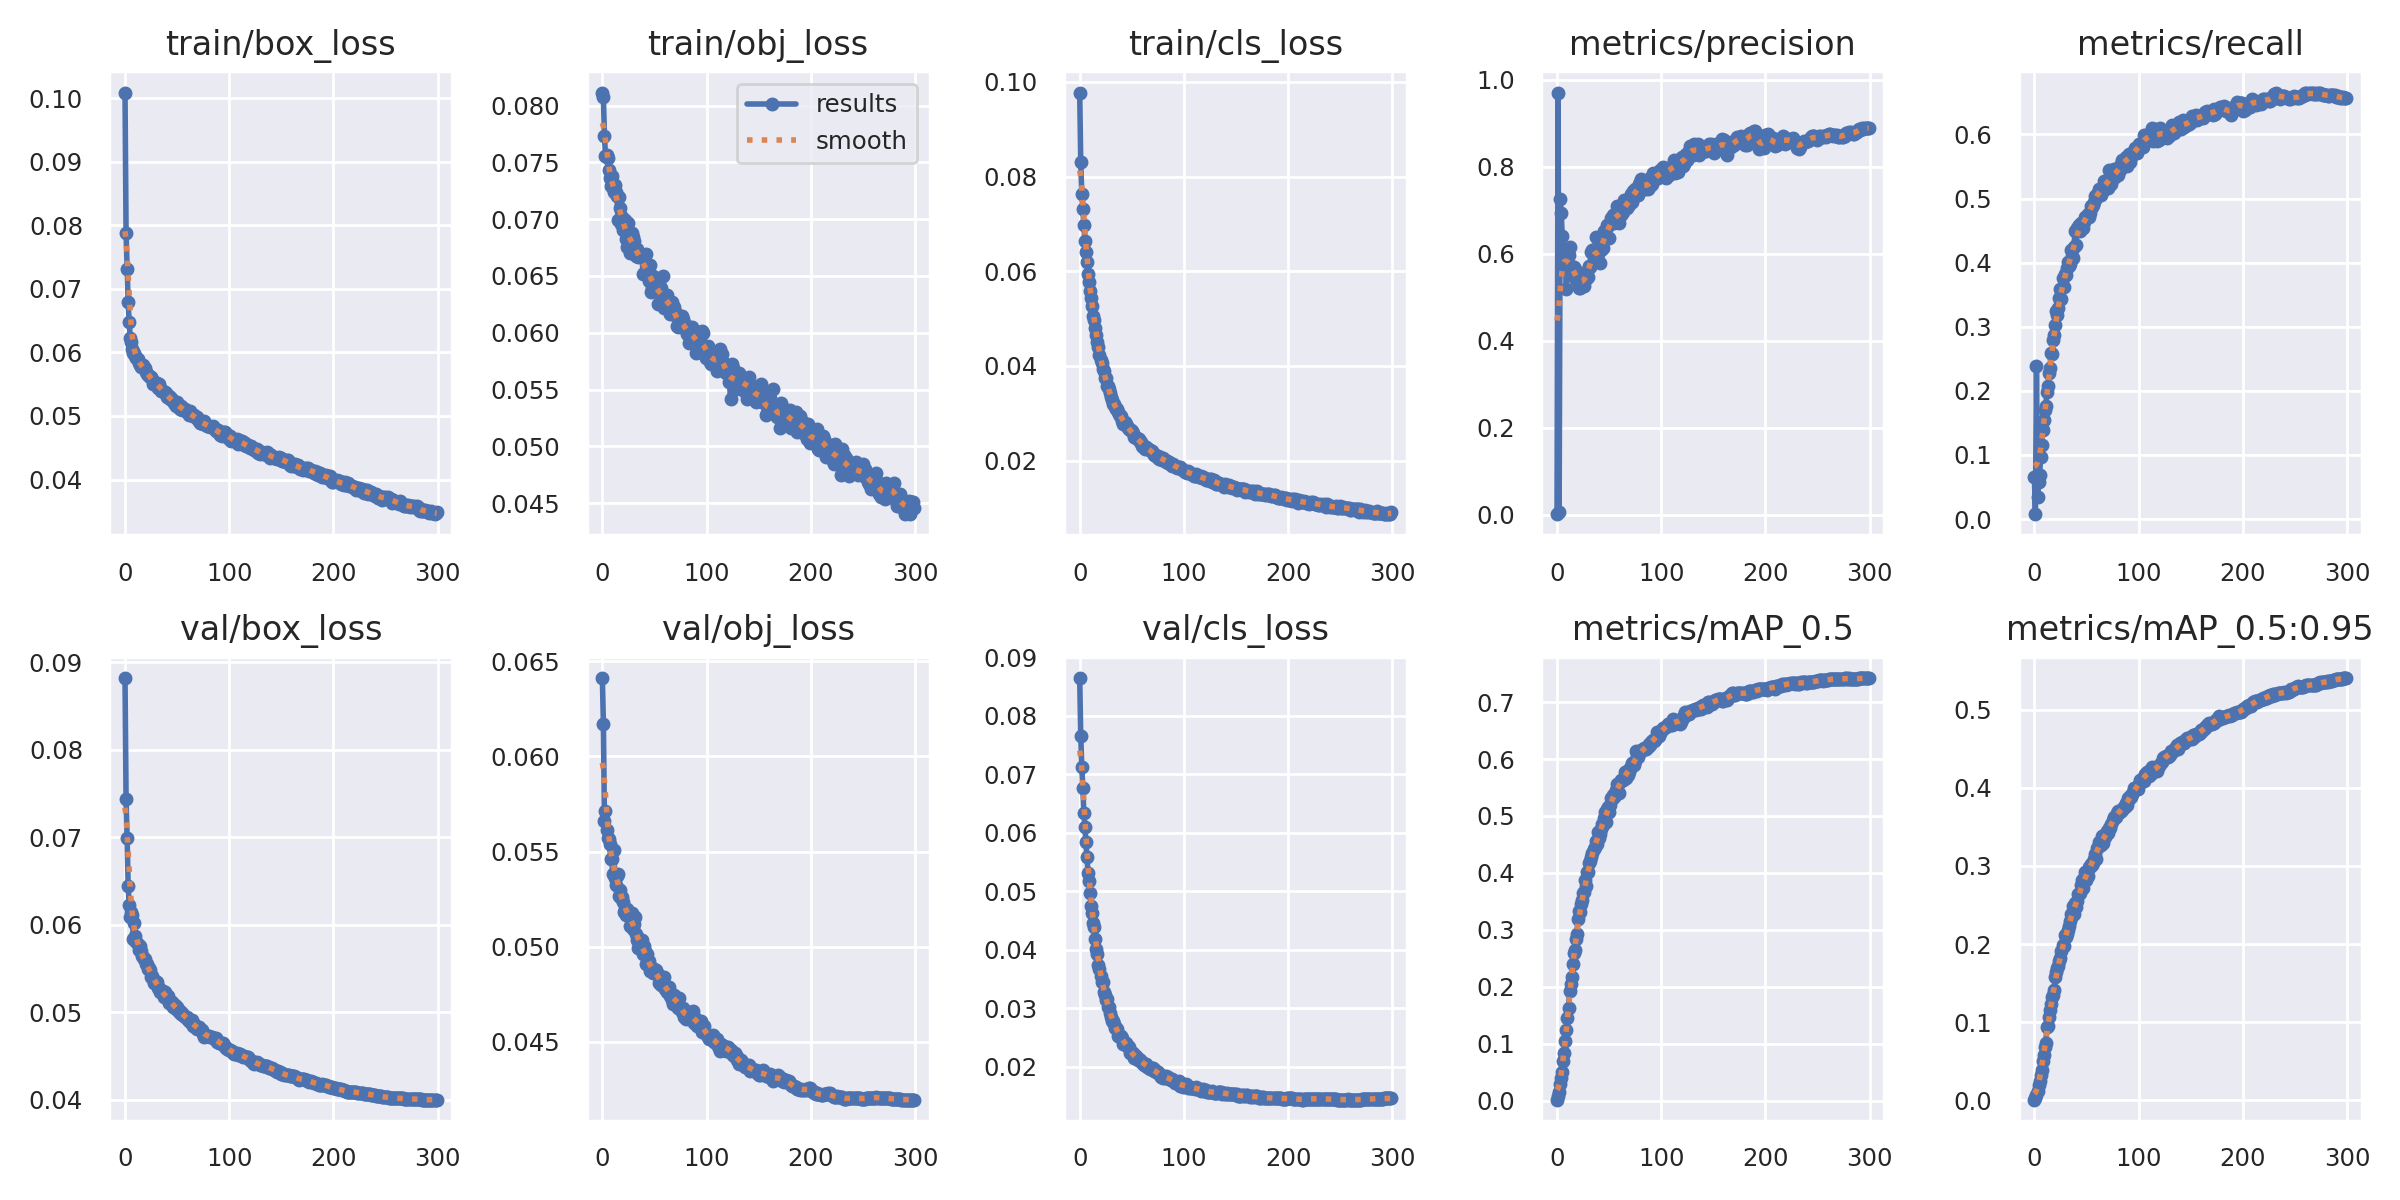

Values plotted in this chart, from the file beside it:
epoch, train/box_loss, train/obj_loss, train/cls_loss, metrics/precision, metrics/recall, metrics/mAP_0.5, metrics/mAP_0.5:0.95, val/box_loss, val/obj_loss, val/cls_loss, x/lr0, x/lr1, x/lr2
0, 0.1009, 0.08115, 0.09774, 0.001487, 0.06624, 0.001826, 0.0005166, 0.0882, 0.06411, 0.08644, 0.07015, 0.003317, 0.003317
1, 0.07876, 0.08074, 0.08307, 0.9701, 0.007729, 0.008096, 0.002691, 0.07433, 0.0617, 0.07659, 0.04013, 0.006628, 0.006628
2, 0.07319, 0.07735, 0.07635, 0.00559, 0.2388, 0.01585, 0.006135, 0.06997, 0.05658, 0.07132, 0.01008, 0.009917, 0.009917
3, 0.06792, 0.07557, 0.07304, 0.7259, 0.03499, 0.02862, 0.01231, 0.06448, 0.05713, 0.06768, 0.009901, 0.009901, 0.009901
4, 0.06476, 0.07561, 0.06985, 0.6937, 0.05854, 0.0408, 0.01897, 0.0623, 0.05614, 0.06332, 0.009901, 0.009901, 0.009901
5, 0.06232, 0.07538, 0.06632, 0.6396, 0.06934, 0.05135, 0.02489, 0.06087, 0.05572, 0.06104, 0.009868, 0.009868, 0.009868
6, 0.06168, 0.07433, 0.06411, 0.5942, 0.09712, 0.07019, 0.03167, 0.06146, 0.05567, 0.0584, 0.009835, 0.009835, 0.009835
7, 0.06048, 0.07361, 0.06203, 0.5708, 0.1149, 0.08417, 0.03858, 0.06117, 0.05538, 0.05587, 0.009802, 0.009802, 0.009802
8, 0.05987, 0.07294, 0.05945, 0.5752, 0.1392, 0.1051, 0.05049, 0.05834, 0.05458, 0.0532, 0.009769, 0.009769, 0.009769
9, 0.0599, 0.07381, 0.05767, 0.5196, 0.1541, 0.1237, 0.0577, 0.06016, 0.0546, 0.05173, 0.009736, 0.009736, 0.009736
10, 0.05949, 0.07276, 0.05586, 0.6034, 0.1694, 0.1451, 0.06818, 0.05874, 0.0538, 0.04973, 0.009703, 0.009703, 0.009703
11, 0.05918, 0.07238, 0.05438, 0.596, 0.177, 0.162, 0.07344, 0.05804, 0.05507, 0.04753, 0.00967, 0.00967, 0.00967
12, 0.05898, 0.07297, 0.05276, 0.6162, 0.1975, 0.1934, 0.09355, 0.0578, 0.05363, 0.04628, 0.009637, 0.009637, 0.009637
13, 0.05837, 0.07238, 0.05047, 0.5708, 0.2077, 0.2046, 0.09543, 0.05716, 0.05322, 0.0445, 0.009604, 0.009604, 0.009604
14, 0.05806, 0.07207, 0.04976, 0.5595, 0.2281, 0.2171, 0.1061, 0.05756, 0.05371, 0.04382, 0.009571, 0.009571, 0.009571
15, 0.05777, 0.06994, 0.04809, 0.5479, 0.236, 0.2409, 0.1158, 0.05702, 0.05383, 0.04183, 0.009538, 0.009538, 0.009538
16, 0.05799, 0.07197, 0.04644, 0.5699, 0.2585, 0.2603, 0.1236, 0.05644, 0.05264, 0.04011, 0.009505, 0.009505, 0.009505
17, 0.05802, 0.07099, 0.04507, 0.5652, 0.2576, 0.265, 0.1318, 0.05635, 0.05298, 0.03926, 0.009472, 0.009472, 0.009472
18, 0.05749, 0.06958, 0.04393, 0.5402, 0.279, 0.2838, 0.135, 0.05604, 0.05255, 0.03737, 0.009439, 0.009439, 0.009439
19, 0.05759, 0.0702, 0.04228, 0.5419, 0.2867, 0.2932, 0.1409, 0.05607, 0.05262, 0.03677, 0.009406, 0.009406, 0.009406
20, 0.05698, 0.06908, 0.04133, 0.5435, 0.3025, 0.3198, 0.158, 0.05548, 0.05236, 0.03549, 0.009373, 0.009373, 0.009373
21, 0.05666, 0.06943, 0.04061, 0.52, 0.3253, 0.3339, 0.1636, 0.05554, 0.05181, 0.03446, 0.00934, 0.00934, 0.00934
22, 0.05647, 0.0699, 0.03928, 0.52, 0.3191, 0.3306, 0.1691, 0.05498, 0.05198, 0.03446, 0.009307, 0.009307, 0.009307
23, 0.05636, 0.06826, 0.03885, 0.5449, 0.3291, 0.346, 0.1721, 0.05506, 0.05165, 0.03277, 0.009274, 0.009274, 0.009274
24, 0.0561, 0.06756, 0.03746, 0.5318, 0.345, 0.3519, 0.1783, 0.05489, 0.05197, 0.03227, 0.009241, 0.009241, 0.009241
25, 0.05612, 0.06969, 0.03751, 0.5383, 0.3591, 0.3646, 0.1826, 0.05404, 0.05179, 0.03146, 0.009208, 0.009208, 0.009208
26, 0.05581, 0.06836, 0.03577, 0.5264, 0.3435, 0.3667, 0.1908, 0.05419, 0.05164, 0.03163, 0.009175, 0.009175, 0.009175
27, 0.05505, 0.06703, 0.03566, 0.5424, 0.3767, 0.387, 0.1992, 0.05386, 0.05107, 0.03028, 0.009142, 0.009142, 0.009142
28, 0.05536, 0.06876, 0.03506, 0.5416, 0.3628, 0.3775, 0.197, 0.05338, 0.05175, 0.03026, 0.009109, 0.009109, 0.009109
29, 0.05505, 0.06839, 0.0342, 0.5601, 0.3829, 0.4012, 0.2117, 0.05354, 0.05096, 0.02923, 0.009076, 0.009076, 0.009076
30, 0.05522, 0.06812, 0.03351, 0.5461, 0.3809, 0.4013, 0.2093, 0.0535, 0.05119, 0.02852, 0.009043, 0.009043, 0.009043
31, 0.05515, 0.06704, 0.0328, 0.5719, 0.392, 0.4182, 0.2129, 0.05342, 0.05154, 0.02785, 0.00901, 0.00901, 0.00901
32, 0.05436, 0.06674, 0.03194, 0.5696, 0.4011, 0.4204, 0.2182, 0.05277, 0.05069, 0.02785, 0.008977, 0.008977, 0.008977
33, 0.05506, 0.0674, 0.03196, 0.6038, 0.3945, 0.4279, 0.2229, 0.05278, 0.05037, 0.02736, 0.008944, 0.008944, 0.008944
34, 0.05442, 0.06664, 0.03129, 0.6093, 0.3981, 0.4357, 0.23, 0.05229, 0.04991, 0.02663, 0.008911, 0.008911, 0.008911
35, 0.05388, 0.06704, 0.03087, 0.5883, 0.4199, 0.4413, 0.238, 0.05242, 0.05038, 0.02661, 0.008878, 0.008878, 0.008878
36, 0.054, 0.06683, 0.0309, 0.6019, 0.4103, 0.4454, 0.2354, 0.05242, 0.05022, 0.02638, 0.008845, 0.008845, 0.008845
37, 0.05376, 0.06698, 0.03036, 0.639, 0.4076, 0.4569, 0.2492, 0.05179, 0.05025, 0.02528, 0.008812, 0.008812, 0.008812
38, 0.05379, 0.06687, 0.02993, 0.5912, 0.4243, 0.4515, 0.2384, 0.05236, 0.05036, 0.02543, 0.008779, 0.008779, 0.008779
39, 0.05366, 0.06521, 0.02944, 0.5864, 0.4491, 0.4714, 0.2522, 0.052, 0.04961, 0.02511, 0.008746, 0.008746, 0.008746
40, 0.05302, 0.06525, 0.02947, 0.606, 0.4278, 0.4605, 0.248, 0.05162, 0.05003, 0.02522, 0.008713, 0.008713, 0.008713
41, 0.05317, 0.06522, 0.02847, 0.5792, 0.4535, 0.4689, 0.2554, 0.05184, 0.04977, 0.02487, 0.00868, 0.00868, 0.00868
42, 0.05311, 0.06698, 0.02778, 0.6094, 0.4551, 0.477, 0.2635, 0.0511, 0.04909, 0.02392, 0.008647, 0.008647, 0.008647
43, 0.05269, 0.06547, 0.02814, 0.6156, 0.4581, 0.4862, 0.2646, 0.05131, 0.04964, 0.02404, 0.008614, 0.008614, 0.008614
44, 0.05284, 0.0656, 0.02772, 0.6124, 0.4487, 0.4836, 0.2651, 0.05114, 0.04914, 0.02409, 0.008581, 0.008581, 0.008581
45, 0.05249, 0.06452, 0.02729, 0.6527, 0.462, 0.497, 0.2761, 0.05118, 0.04925, 0.02349, 0.008548, 0.008548, 0.008548
46, 0.0524, 0.06594, 0.02684, 0.6529, 0.4603, 0.5076, 0.2824, 0.05055, 0.04873, 0.0236, 0.008515, 0.008515, 0.008515
47, 0.05205, 0.06358, 0.02677, 0.6386, 0.4541, 0.4886, 0.2716, 0.05072, 0.04893, 0.02335, 0.008482, 0.008482, 0.008482
48, 0.05183, 0.06394, 0.0264, 0.6659, 0.4636, 0.5122, 0.2849, 0.05079, 0.04877, 0.02242, 0.008449, 0.008449, 0.008449
49, 0.05161, 0.06503, 0.02643, 0.6633, 0.4713, 0.5154, 0.2921, 0.05038, 0.04863, 0.02252, 0.008416, 0.008416, 0.008416
50, 0.05213, 0.06391, 0.02633, 0.6366, 0.4706, 0.5065, 0.2816, 0.05055, 0.04885, 0.02228, 0.008383, 0.008383, 0.008383
51, 0.05153, 0.06485, 0.02578, 0.6704, 0.4763, 0.5194, 0.2869, 0.0503, 0.04875, 0.0224, 0.00835, 0.00835, 0.00835
52, 0.05154, 0.06392, 0.02508, 0.6826, 0.4714, 0.5307, 0.299, 0.04999, 0.04864, 0.02158, 0.008317, 0.008317, 0.008317
53, 0.05114, 0.06256, 0.025, 0.6736, 0.4771, 0.5299, 0.2988, 0.0501, 0.04854, 0.02163, 0.008284, 0.008284, 0.008284
54, 0.05158, 0.06451, 0.02484, 0.6878, 0.4891, 0.5367, 0.302, 0.04981, 0.04807, 0.02177, 0.008251, 0.008251, 0.008251
55, 0.05098, 0.06262, 0.02487, 0.6704, 0.4875, 0.5341, 0.3006, 0.04993, 0.04847, 0.0215, 0.008218, 0.008218, 0.008218
56, 0.05105, 0.06398, 0.02454, 0.6914, 0.4899, 0.5365, 0.3039, 0.0497, 0.04796, 0.02122, 0.008185, 0.008185, 0.008185
57, 0.05093, 0.06303, 0.02449, 0.6799, 0.4944, 0.5464, 0.3091, 0.04961, 0.04803, 0.02129, 0.008152, 0.008152, 0.008152
58, 0.05104, 0.06497, 0.02391, 0.7087, 0.5038, 0.5557, 0.3159, 0.04941, 0.048, 0.02121, 0.008119, 0.008119, 0.008119
59, 0.05058, 0.06221, 0.02397, 0.6714, 0.5016, 0.541, 0.3083, 0.04947, 0.04842, 0.02097, 0.008086, 0.008086, 0.008086
... 240 more rows
